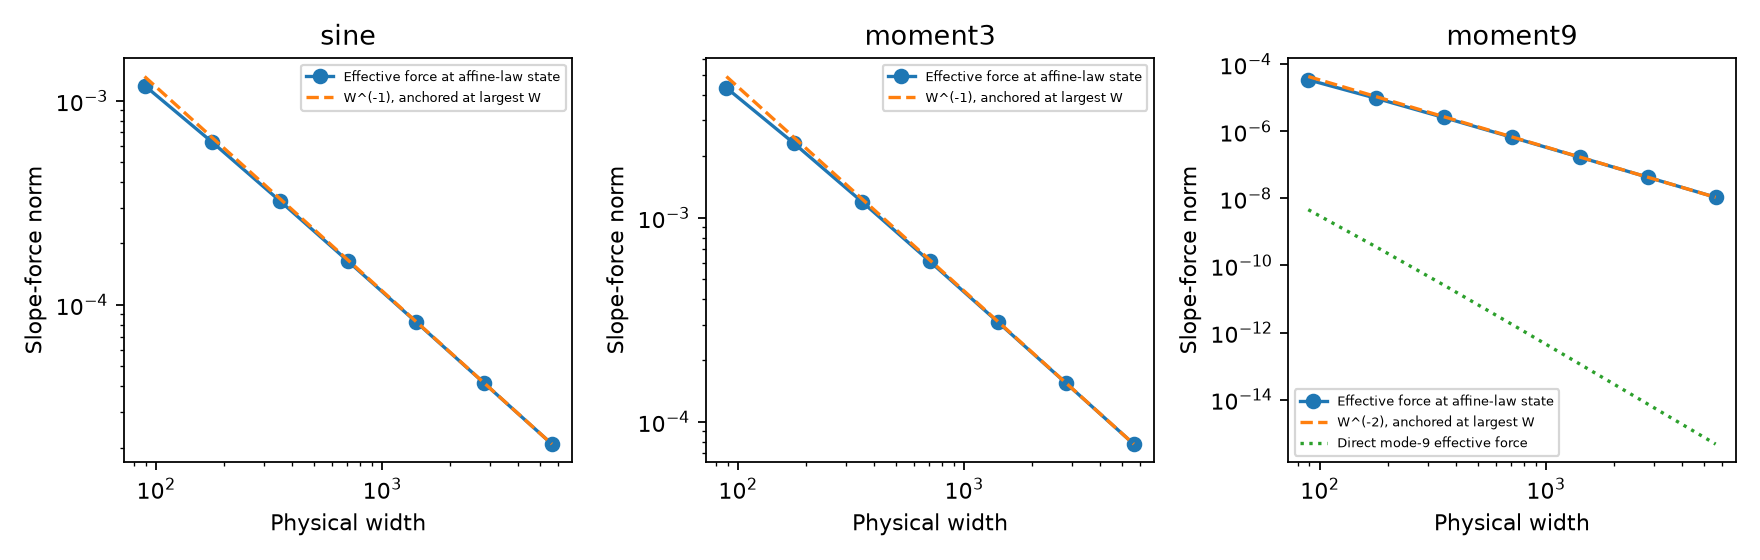

The file beside this chart, header and first rows:
target, width, affine_coarse_defect, affine_balance_error, effective_slope_norm, full_slope_norm, effective_outward_alignment, direct_mode9_effective_norm, omitted_slope_norm
sine, 89, 2.1510571102112408e-16, 5.551115123125783e-16, 0.001189, 0.005785, -0.2651, 1.3408099619715302e-10, 3.1703809170541466e-17
sine, 177, 1.734723475976807e-16, 3.191891195797325e-16, 0.0006281, 0.003051, -0.2649, 1.0513397988738298e-11, 5.449404726687849e-17
sine, 353, 5.551115123125783e-17, 1.5612511283791264e-16, 0.0003234, 0.001569, -0.2645, 7.584705520421397e-13, 6.999830531502174e-17
sine, 705, 4.85722573273506e-16, 9.194034422677078e-17, 0.0001641, 0.0007955, -0.2643, 5.130294158678268e-14, 1.6555318715869538e-17
sine, 1409, 5.48172618408671e-16, 4.163336342344337e-17, 8.269117781573559e-05, 0.0004006, -0.2642, 3.3415322839563497e-15, 2.9940936461819023e-17
sine, 2817, 2.7755575615628914e-17, 1.9949319973733282e-17, 4.150426753959219e-05, 0.000201, -0.2641, 2.1332262474048138e-16, 1.4243952573826811e-16
sine, 5633, 3.5388358909926865e-16, 1.0408340855860843e-17, 2.0792057843387585e-05, 0.0001007, -0.264, 1.3644543154994351e-17, 6.643752902654482e-17
moment3, 89, 9.159339953157541e-16, 4.718447854656915e-16, 0.004333, 0.007233, -0.2553, 1.9343832443076783e-18, 1.1063556512981778e-16
moment3, 177, 5.273559366969494e-16, 1.5265566588595902e-16, 0.002318, 0.003804, -0.2547, 1.3285127248074587e-20, 5.657089413205836e-17
moment3, 353, 2.220446049250313e-16, 9.8879238130678e-17, 0.001202, 0.001953, -0.2581, 7.117776528251271e-23, 1.4899485210146204e-16
moment3, 705, 7.840950111415168e-16, 4.163336342344337e-17, 0.0006122, 0.00099, -0.2577, 3.2817873066446163e-25, 4.707294669773964e-17
moment3, 1409, 7.7021722333370235e-16, 3.209238430557093e-17, 0.000309, 0.0004984, -0.2575, 1.380764400577746e-27, 1.0234471677245144e-16
moment3, 2817, 4.996003610813204e-16, 8.782037597132586e-18, 0.0001552, 0.0002501, -0.2573, 4.2915038572732114e-30, 7.064885780837398e-17
moment3, 5633, 2.636779683484747e-16, 6.071532165918825e-18, 7.781125040683065e-05, 0.0001253, -0.2573, 8.235682627396327e-33, 6.669629925847172e-17
moment9, 89, 9.298117831235686e-16, 4.371503159461554e-16, 3.439319245276768e-05, 0.01038, -0.1461, 4.599473665824223e-09, 5.338909495454826e-17
moment9, 177, 5.551115123125783e-16, 1.8041124150158794e-16, 9.716921414641113e-06, 0.005498, -0.146, 3.617008039131305e-10, 3.744862181398697e-17
moment9, 353, 2.8449465006019636e-16, 9.71445146547012e-17, 2.5891149634483444e-06, 0.002833, -0.1472, 2.619603309017634e-11, 6.048327708570259e-17
moment9, 705, 6.956241138666996e-16, 4.336808689942018e-17, 6.687041933862406e-07, 0.001438, -0.1472, 1.7765841376639286e-12, 6.3803095379313765e-18
moment9, 1409, 8.881784197001252e-16, 3.209238430557093e-17, 1.699509171718355e-07, 0.0007247, -0.1471, 1.1588670312077339e-13, 3.805355207516178e-17
moment9, 2817, 4.579669976578771e-16, 1.214306433183765e-17, 4.284085572075872e-08, 0.0003638, -0.1471, 7.40486346349355e-15, 1.749946418478678e-17
moment9, 5633, 5.065392549852277e-16, 7.806255641895632e-18, 1.0754753759618818e-08, 0.0001822, -0.1471, 4.704351015154483e-16, 1.0855946614035985e-16
